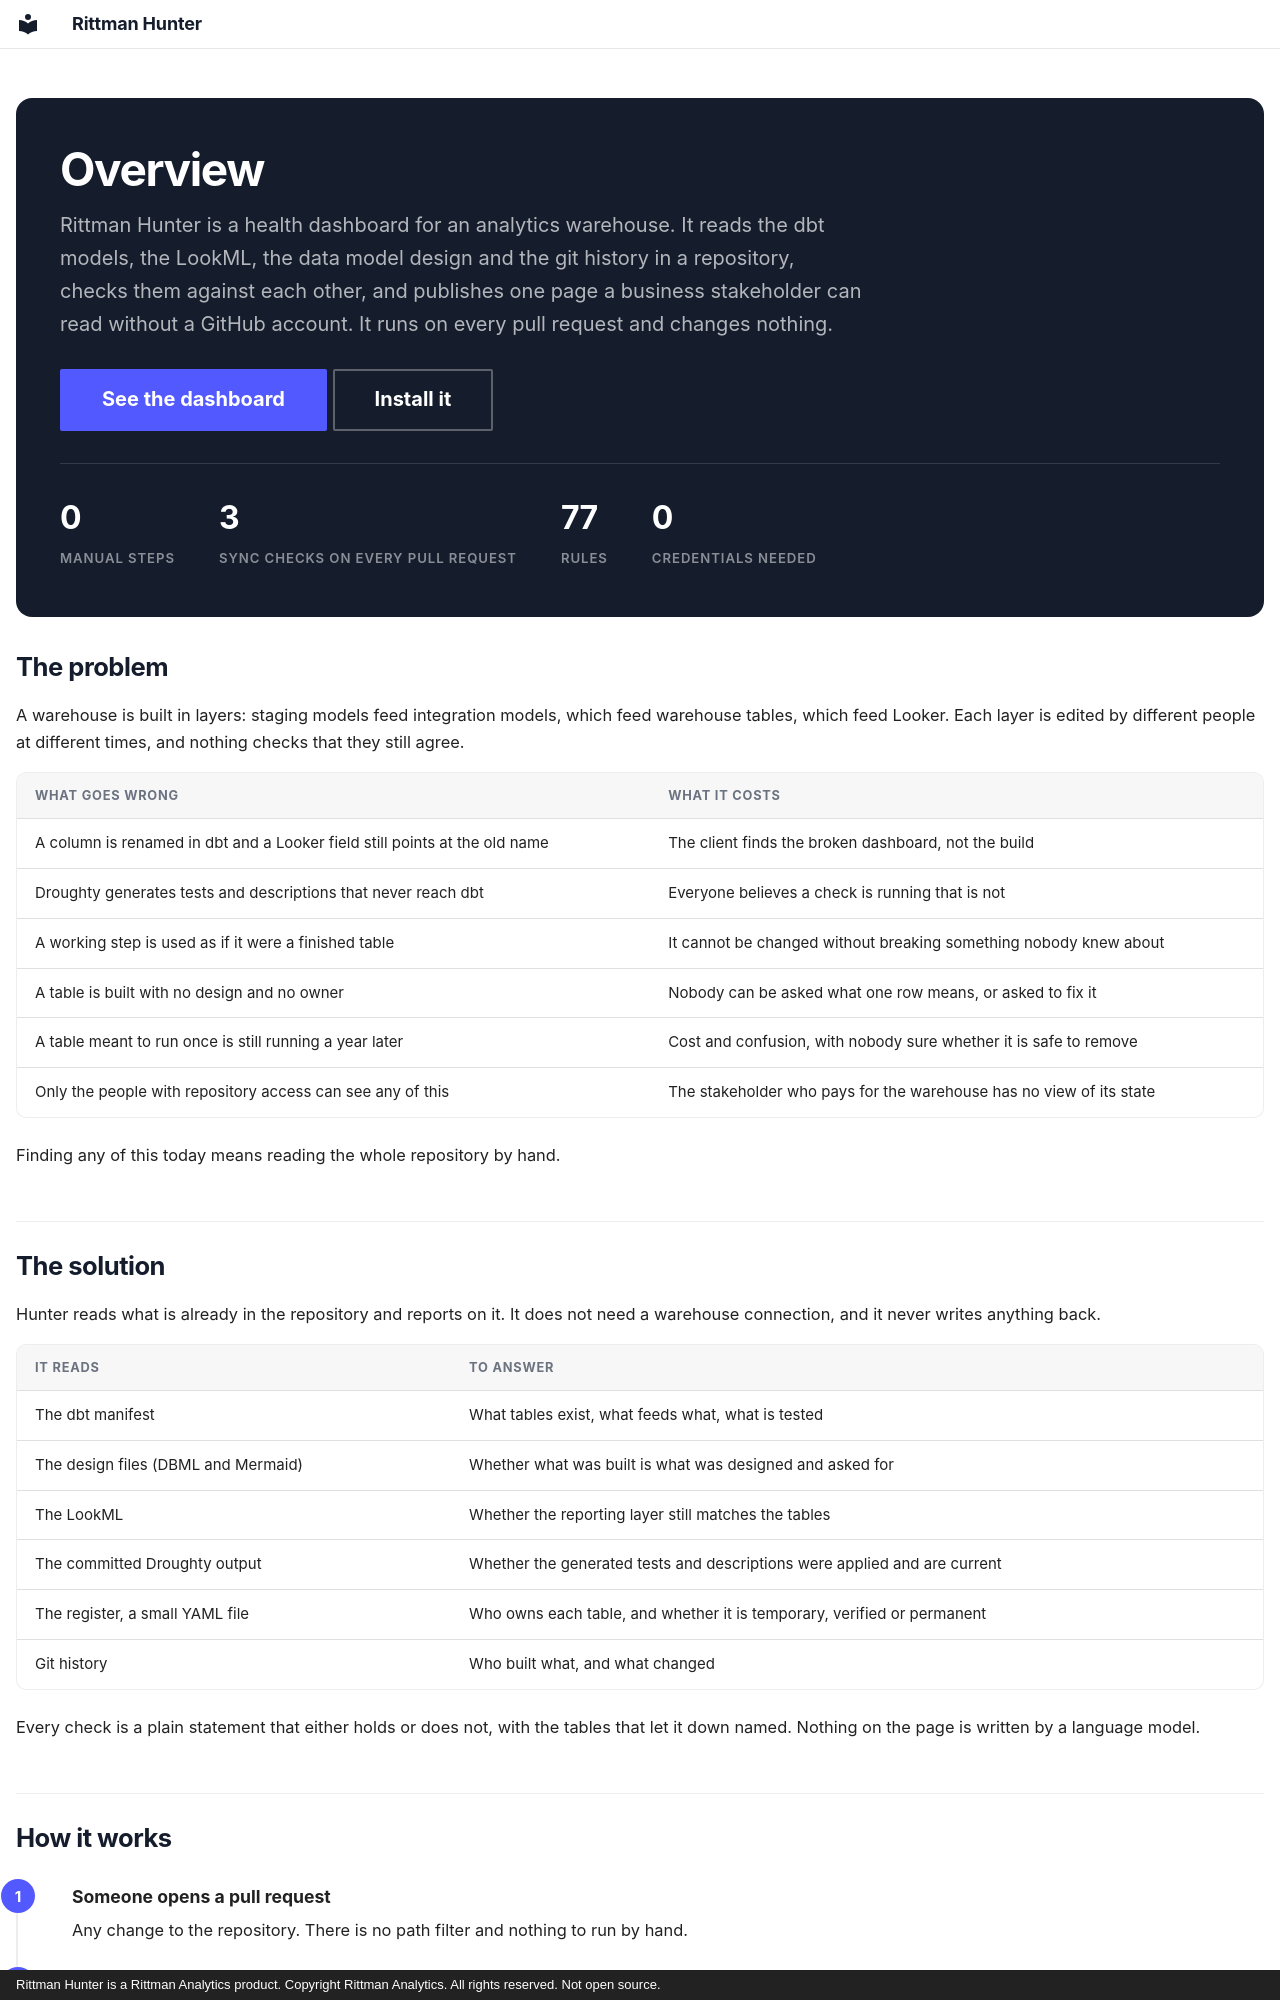

repository: sav-sus/Hunter · page: index.html · generator: mkdocs · copyright: Rittman Hunter is a Rittman Analytics product. Copyright Rittman Analytics. All rights reserved. Not open source.

---
hide:
  - navigation
  - toc
---

<div class="hero" markdown>

# Overview

Rittman Hunter is a health dashboard for an analytics warehouse. It reads the
dbt models, the LookML, the data model design and the git history in a
repository, checks them against each other, and publishes one page a business
stakeholder can read without a GitHub account. It runs on every pull request and
changes nothing.

[See the dashboard](example/dashboard.md){ .md-button }
[Install it](install.md){ .md-button .md-button--secondary }

<div class="figures">
  <div><b>0</b><span>manual steps</span></div>
  <div><b>3</b><span>sync checks on every pull request</span></div>
  <div><b>77</b><span>rules</span></div>
  <div><b>0</b><span>credentials needed</span></div>
</div>

</div>

## The problem

A warehouse is built in layers: staging models feed integration models, which
feed warehouse tables, which feed Looker. Each layer is edited by different
people at different times, and nothing checks that they still agree.

| What goes wrong | What it costs |
|---|---|
| A column is renamed in dbt and a Looker field still points at the old name | The client finds the broken dashboard, not the build |
| Droughty generates tests and descriptions that never reach dbt | Everyone believes a check is running that is not |
| A working step is used as if it were a finished table | It cannot be changed without breaking something nobody knew about |
| A table is built with no design and no owner | Nobody can be asked what one row means, or asked to fix it |
| A table meant to run once is still running a year later | Cost and confusion, with nobody sure whether it is safe to remove |
| Only the people with repository access can see any of this | The stakeholder who pays for the warehouse has no view of its state |

Finding any of this today means reading the whole repository by hand.

## The solution

Hunter reads what is already in the repository and reports on it. It does not
need a warehouse connection, and it never writes anything back.

| It reads | To answer |
|---|---|
| The dbt manifest | What tables exist, what feeds what, what is tested |
| The design files (DBML and Mermaid) | Whether what was built is what was designed and asked for |
| The LookML | Whether the reporting layer still matches the tables |
| The committed Droughty output | Whether the generated tests and descriptions were applied and are current |
| The register, a small YAML file | Who owns each table, and whether it is temporary, verified or permanent |
| Git history | Who built what, and what changed |

Every check is a plain statement that either holds or does not, with the tables
that let it down named. Nothing on the page is written by a language model.
